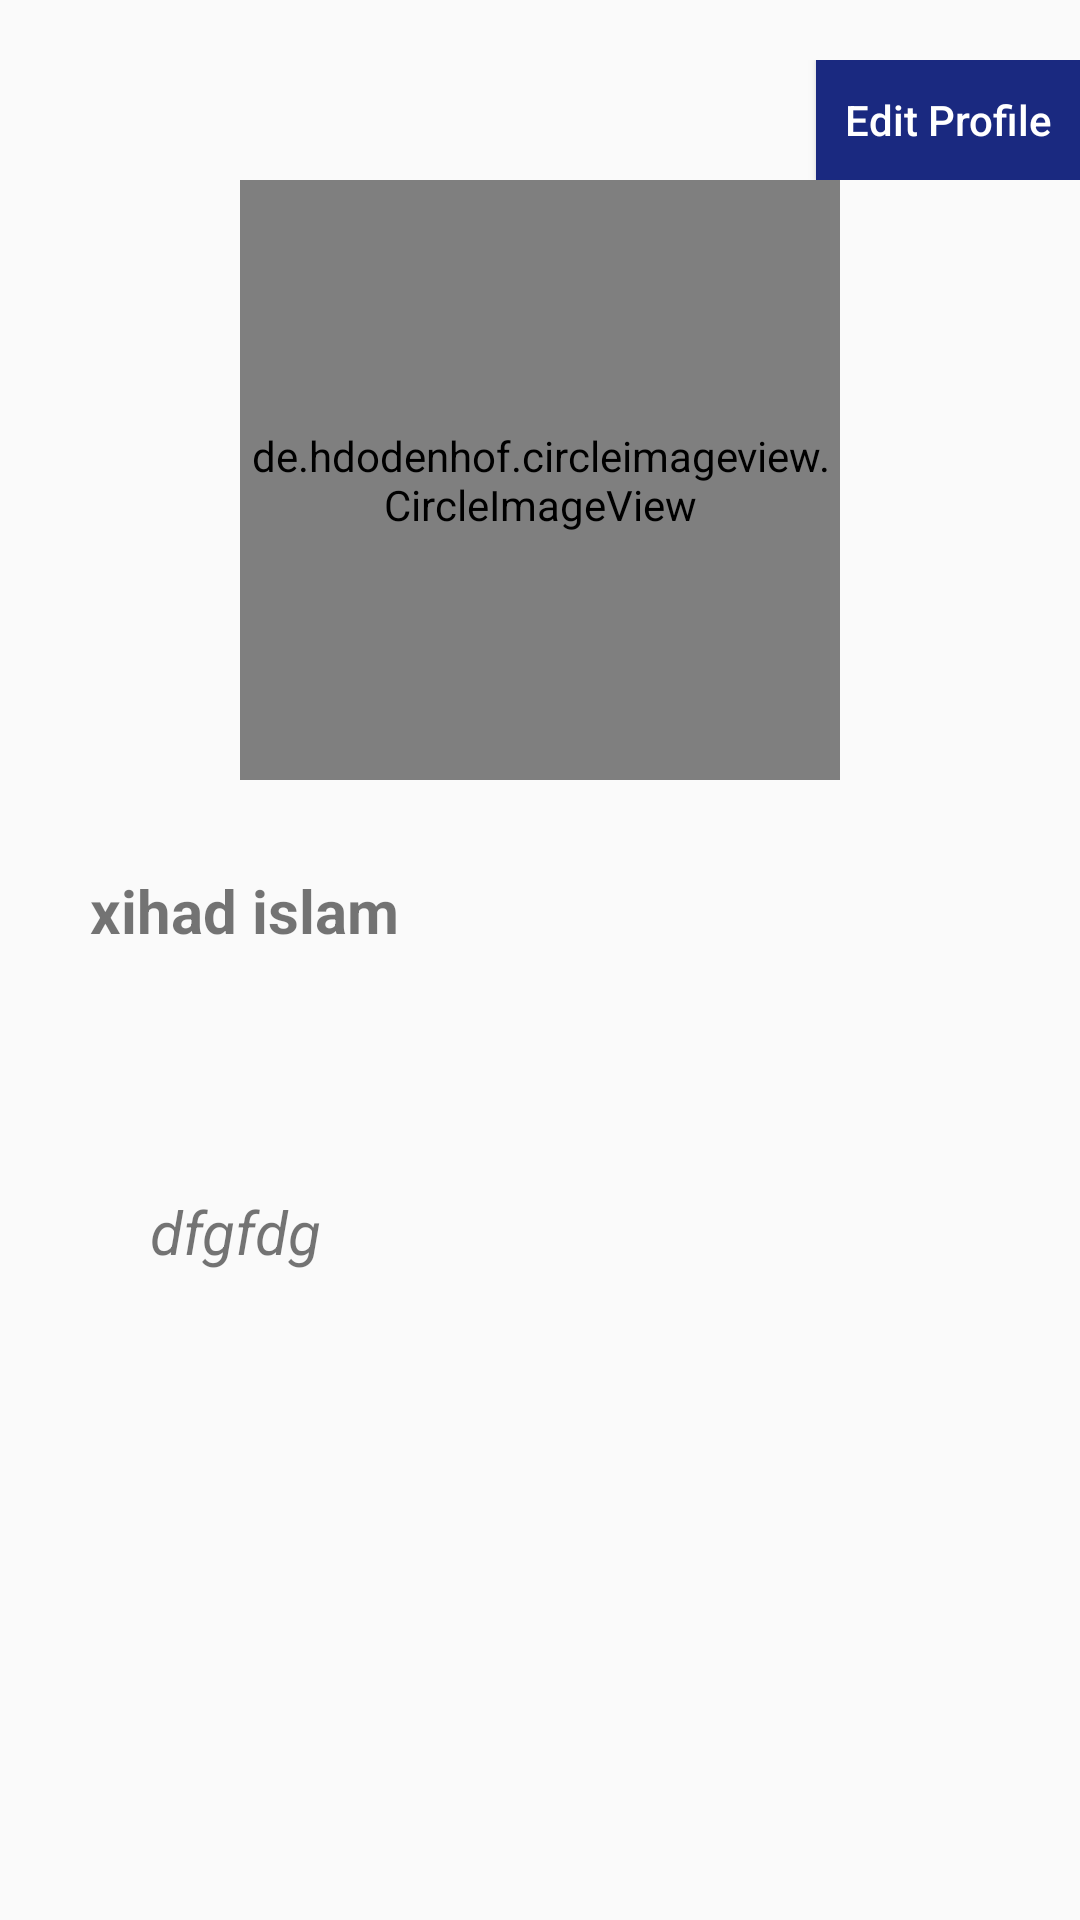

The Android layout XML behind this screen, and the referenced resources:
<!-- AndroidManifest.xml: application theme AppTheme -->
<!-- res/layout/fragment_client_profile.xml -->
<?xml version="1.0" encoding="utf-8"?>
<FrameLayout xmlns:android="http://schemas.android.com/apk/res/android"
    xmlns:tools="http://schemas.android.com/tools"
    android:layout_width="match_parent"
    android:layout_height="match_parent"
    xmlns:app="http://schemas.android.com/apk/res-auto"
    tools:context=".ClientProfile">

    

    <LinearLayout
        android:orientation="vertical"
        android:layout_width="match_parent"
        android:layout_height="match_parent">

        <RelativeLayout
            android:layout_marginTop="20dp"
            android:layout_width="match_parent"
            android:layout_height="wrap_content">
            <Button
                android:textColor="#fff"
                android:background="@color/colorPrimary"
                android:id="@+id/editproId2"
                android:layout_width="wrap_content"
                android:layout_height="40dp"
                android:layout_alignParentTop="true"
                android:layout_alignParentEnd="true"
                android:layout_alignParentRight="true"
                android:text="Edit Profile"
                android:textAllCaps="false" />
        </RelativeLayout>


        <de.hdodenhof.circleimageview.CircleImageView
            android:id="@+id/prophotoId2"
            android:layout_width="200dp"
            android:layout_height="200dp"
            android:layout_gravity="center_horizontal"
            android:src="@drawable/loading"
            app:civ_border_color="#00000000"
            app:civ_border_width="2dp" />


        <TextView
            android:layout_marginLeft="20dp"
            android:layout_marginTop="20dp"
            android:layout_marginRight="40dp"
            android:layout_marginBottom="20dp"
            android:id="@+id/pronameId2"
            android:layout_width="match_parent"
            android:layout_height="wrap_content"
            android:padding="10dp"
            android:text="xihad islam"
            android:textSize="20dp"
            android:textStyle="bold"
            />

        <TextView
            android:id="@+id/prodescriptionId2"
            android:layout_width="match_parent"
            android:layout_height="wrap_content"
            android:padding="50dp"
            android:text="dfgfdg"
            android:textAllCaps="false"
            android:textSize="20sp"
            android:textStyle="italic"
            />


    </LinearLayout>




</FrameLayout>
<!-- resources referenced by this layout -->
<resources>
  <color name="colorPrimary">#1A2980</color>
  <!-- drawable loading: png bitmap (drawable, 37800 bytes) -->
  <style name="AppTheme" parent="Theme.AppCompat.Light.DarkActionBar">
          
          <item name="colorPrimary">@color/colorPrimary</item>
          <item name="colorPrimaryDark">@color/colorPrimaryDark</item>
          <item name="colorAccent">@color/colorAccent</item>
      </style>
  <color name="colorPrimaryDark">#1A2980</color>
  <color name="colorAccent">#1A2980</color>
</resources>
